Image classification data set "GAN-Autoencoder" (vandanamonappa07/GAN-Autoencoder on GitHub). Class labels (5): non-tumor, non-viable tumor, tumor, viable, viable non-viable.

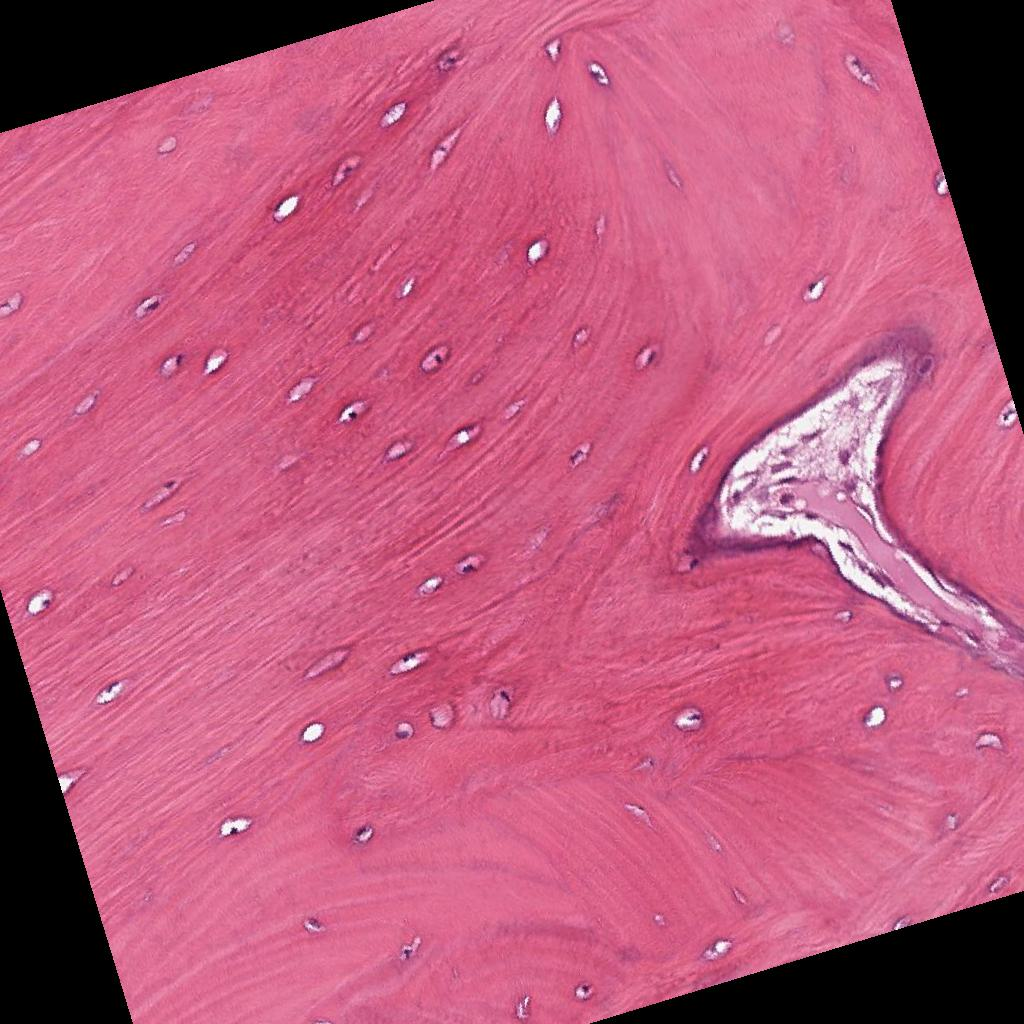
Label: non-tumor

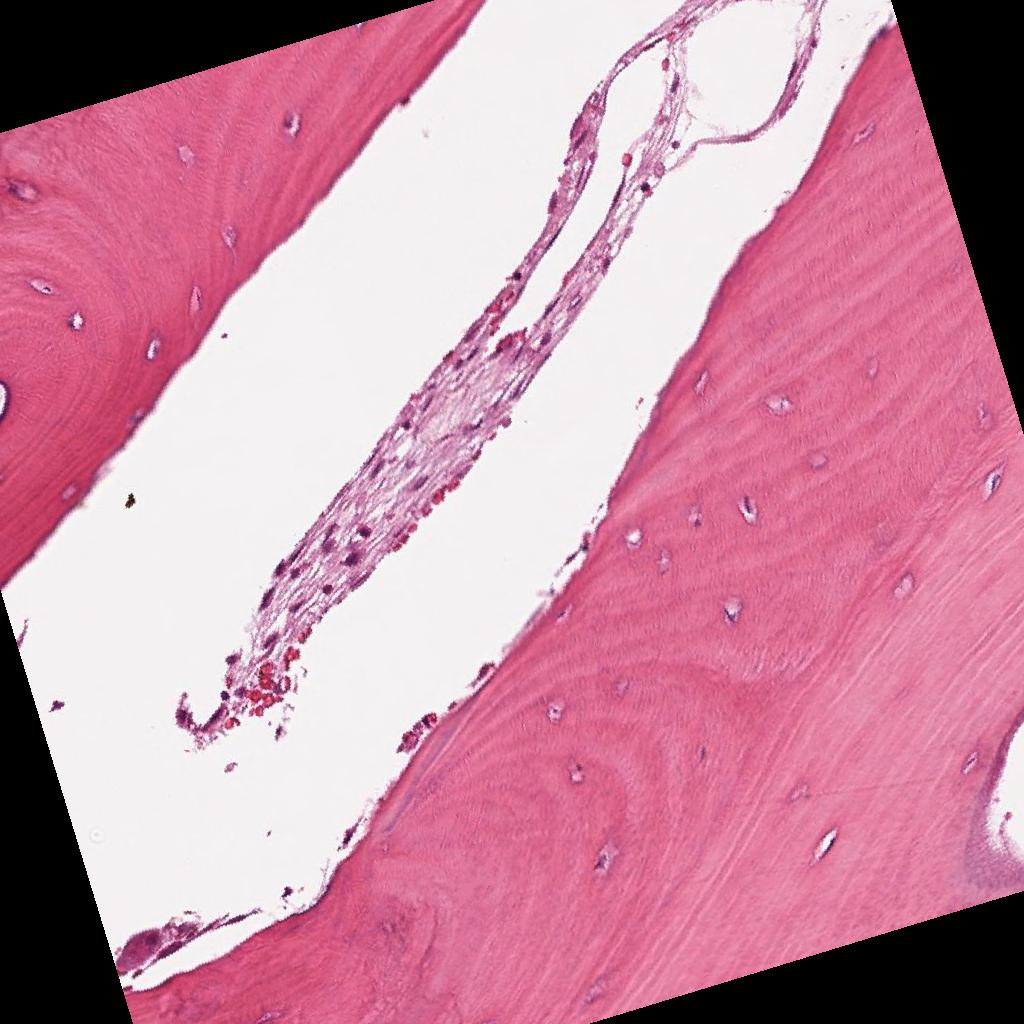
Label: non-tumor

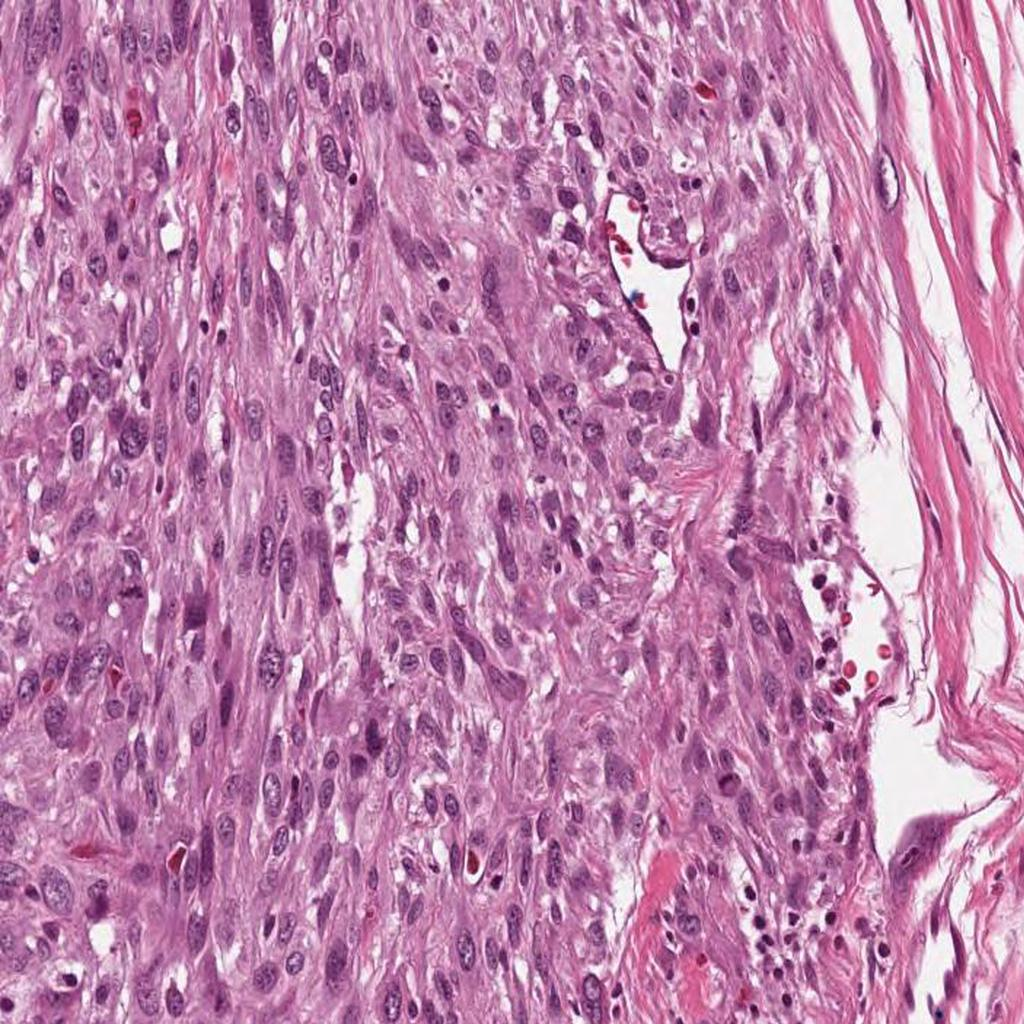
Label: viable

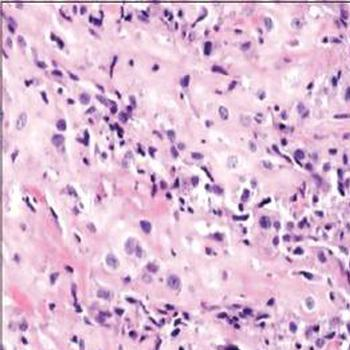
Label: tumor

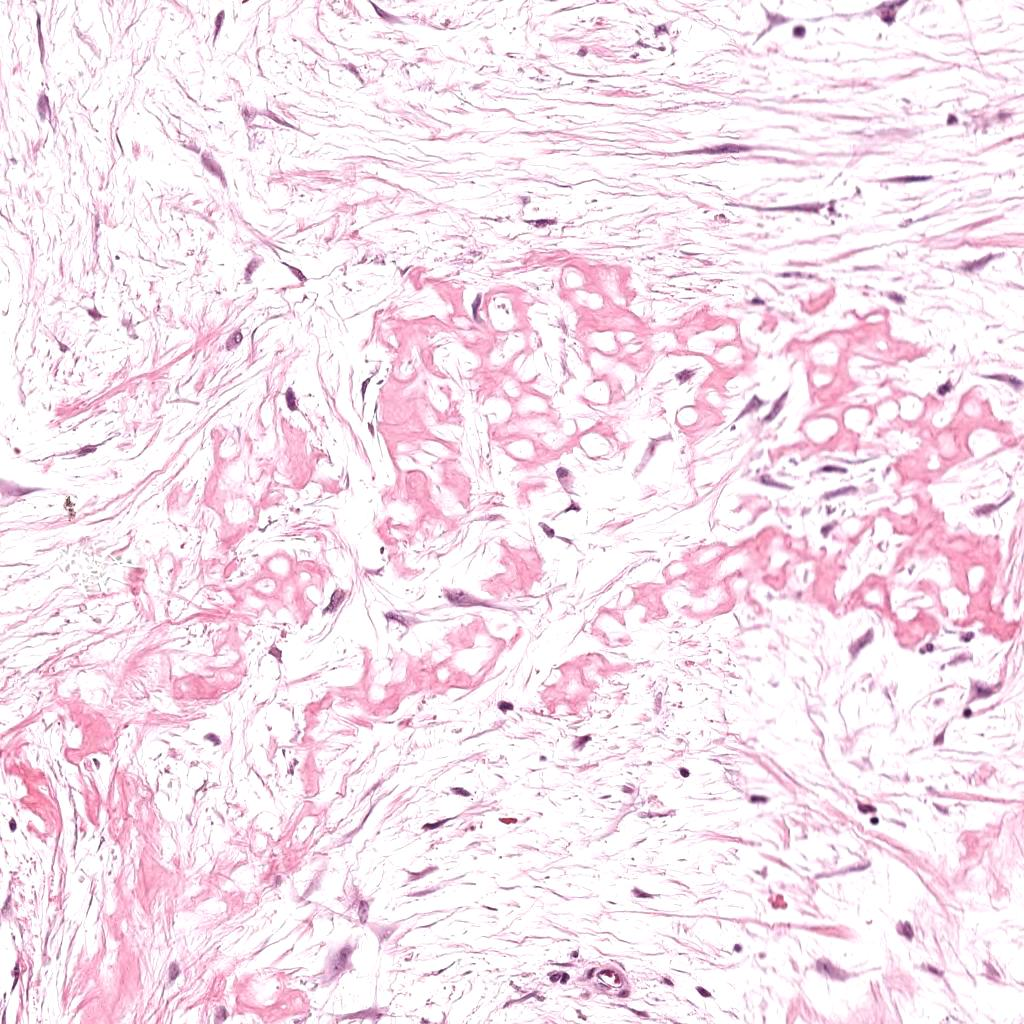
Label: non-viable tumor

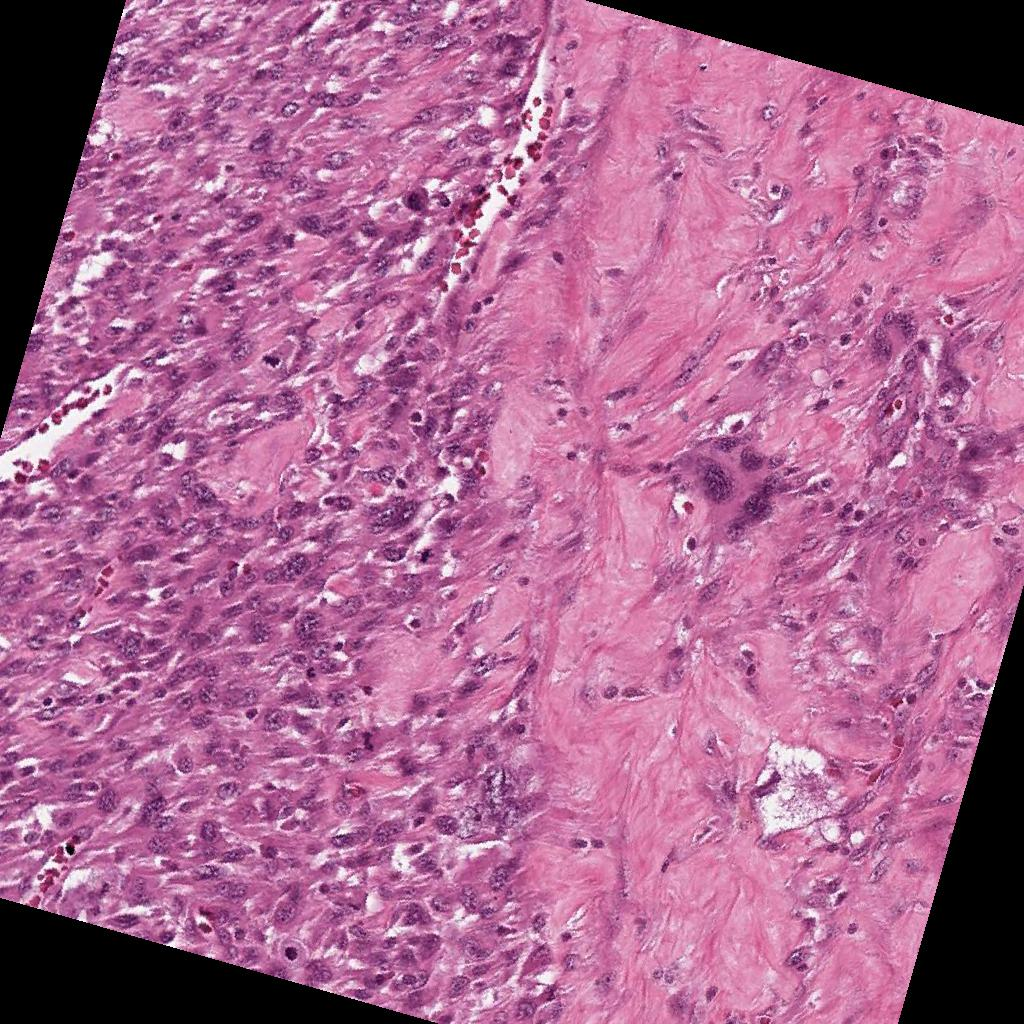
Label: viable non-viable
